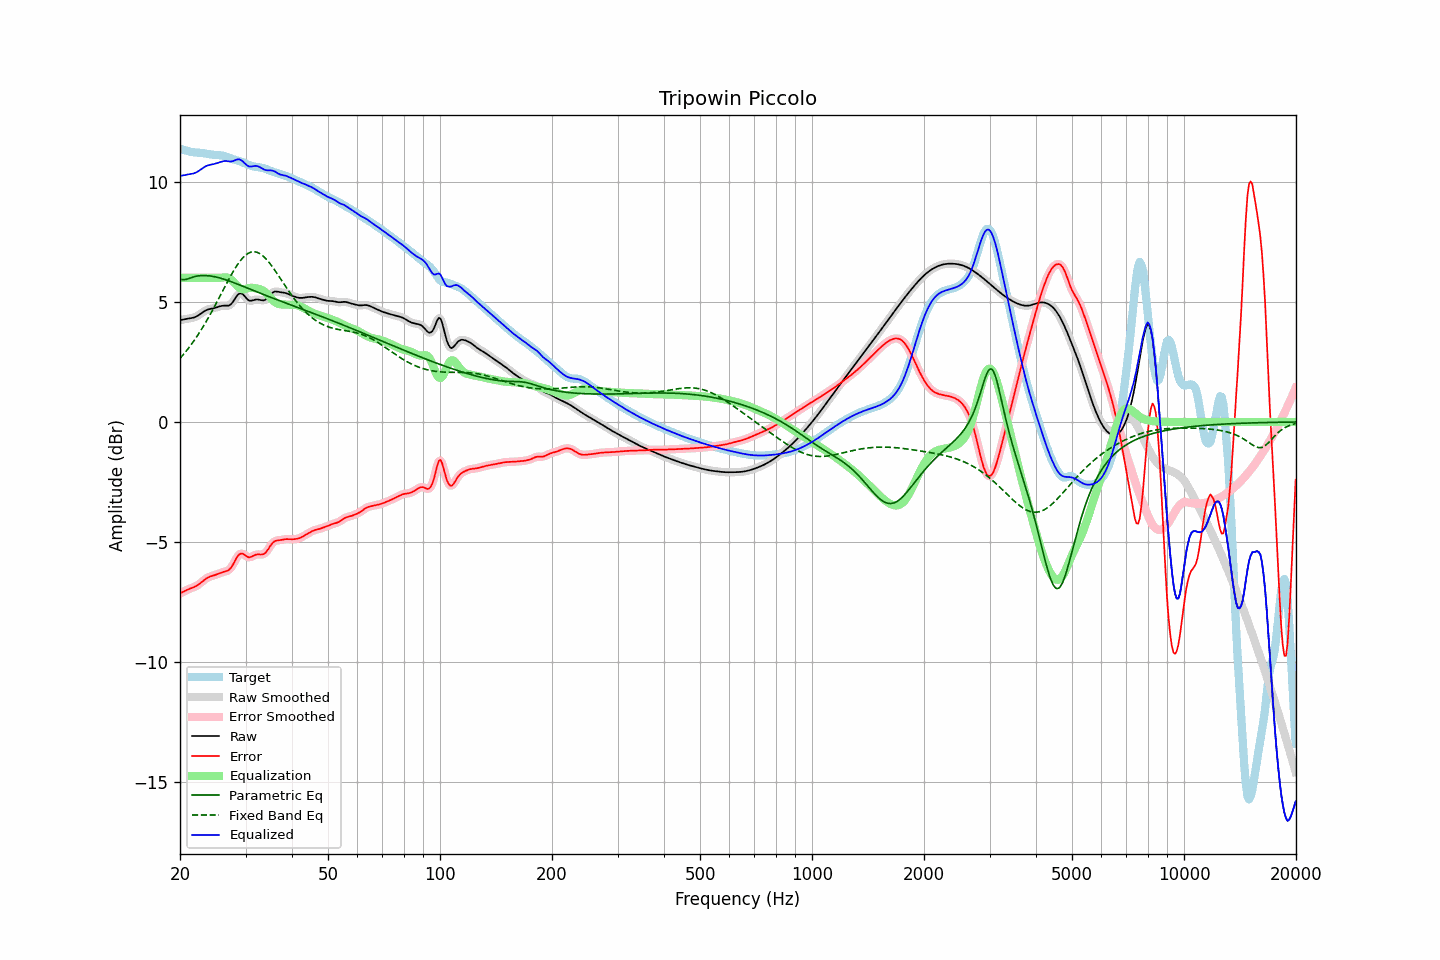

The data file committed next to this chart (first rows):
frequency, raw, error, smoothed, error_smoothed, equalization, parametric_eq, fixed_band_eq, equalized_raw, equalized_smoothed, target
20.00, 4.24, -7.13, 4.24, -7.14, 6.00, 5.94, 2.64, 10.24, 10.24, 11.37
20.20, 4.25, -7.10, 4.25, -7.10, 6.00, 5.93, 2.72, 10.25, 10.25, 11.35
20.40, 4.26, -7.07, 4.26, -7.07, 6.00, 5.92, 2.80, 10.26, 10.26, 11.33
20.61, 4.28, -7.03, 4.28, -7.03, 6.00, 5.93, 2.88, 10.28, 10.28, 11.31
20.81, 4.29, -7.00, 4.29, -7.00, 6.00, 5.94, 2.96, 10.29, 10.29, 11.29
21.02, 4.30, -6.97, 4.30, -6.97, 6.00, 5.96, 3.05, 10.30, 10.30, 11.27
21.23, 4.31, -6.94, 4.31, -6.94, 6.00, 5.98, 3.13, 10.31, 10.31, 11.25
21.44, 4.32, -6.92, 4.32, -6.92, 6.00, 6.01, 3.22, 10.32, 10.32, 11.24
21.66, 4.34, -6.89, 4.34, -6.89, 6.00, 6.03, 3.31, 10.34, 10.34, 11.23
21.87, 4.36, -6.86, 4.36, -6.86, 6.00, 6.05, 3.41, 10.36, 10.36, 11.22
22.09, 4.38, -6.83, 4.38, -6.83, 6.00, 6.06, 3.51, 10.38, 10.38, 11.21
22.31, 4.42, -6.79, 4.42, -6.79, 6.00, 6.08, 3.61, 10.42, 10.42, 11.21
22.54, 4.46, -6.74, 4.46, -6.74, 6.00, 6.09, 3.71, 10.46, 10.46, 11.21
22.76, 4.51, -6.69, 4.51, -6.69, 6.00, 6.09, 3.82, 10.51, 10.51, 11.20
22.99, 4.56, -6.63, 4.56, -6.63, 6.00, 6.10, 3.92, 10.56, 10.56, 11.19
23.22, 4.60, -6.58, 4.60, -6.58, 6.00, 6.09, 4.03, 10.60, 10.60, 11.18
23.45, 4.64, -6.53, 4.64, -6.53, 6.00, 6.09, 4.15, 10.64, 10.64, 11.17
23.69, 4.67, -6.49, 4.67, -6.49, 6.00, 6.09, 4.26, 10.67, 10.67, 11.16
23.92, 4.69, -6.45, 4.69, -6.45, 6.00, 6.08, 4.38, 10.69, 10.69, 11.15
24.16, 4.71, -6.43, 4.71, -6.43, 6.00, 6.07, 4.50, 10.71, 10.71, 11.14
24.40, 4.72, -6.41, 4.72, -6.41, 6.00, 6.06, 4.62, 10.72, 10.72, 11.13
24.65, 4.73, -6.39, 4.73, -6.39, 6.00, 6.05, 4.75, 10.73, 10.73, 11.12
24.89, 4.75, -6.37, 4.75, -6.36, 6.00, 6.04, 4.87, 10.75, 10.75, 11.12
25.14, 4.77, -6.34, 4.77, -6.34, 6.00, 6.02, 5.00, 10.77, 10.77, 11.11
25.39, 4.80, -6.31, 4.80, -6.31, 6.00, 6.01, 5.13, 10.80, 10.80, 11.11
25.65, 4.82, -6.28, 4.82, -6.28, 6.00, 5.99, 5.26, 10.82, 10.82, 11.10
25.91, 4.83, -6.26, 4.83, -6.26, 6.01, 5.97, 5.38, 10.84, 10.84, 11.09
26.16, 4.84, -6.24, 4.84, -6.24, 6.01, 5.95, 5.51, 10.86, 10.85, 11.08
26.43, 4.84, -6.22, 4.84, -6.22, 6.02, 5.93, 5.64, 10.86, 10.86, 11.06
26.69, 4.84, -6.20, 4.84, -6.20, 6.02, 5.91, 5.77, 10.86, 10.86, 11.04
26.96, 4.84, -6.17, 4.84, -6.17, 6.00, 5.88, 5.89, 10.85, 10.85, 11.02
27.23, 4.87, -6.12, 4.87, -6.12, 5.97, 5.86, 6.02, 10.84, 10.84, 10.99
27.50, 4.92, -6.04, 4.93, -6.04, 5.92, 5.83, 6.14, 10.84, 10.85, 10.96
27.77, 5.01, -5.93, 5.01, -5.93, 5.85, 5.81, 6.25, 10.86, 10.86, 10.94
28.05, 5.11, -5.81, 5.11, -5.81, 5.78, 5.78, 6.37, 10.89, 10.89, 10.91
28.33, 5.21, -5.68, 5.21, -5.68, 5.70, 5.76, 6.47, 10.92, 10.91, 10.89
28.62, 5.30, -5.58, 5.29, -5.58, 5.64, 5.73, 6.57, 10.93, 10.93, 10.87
28.90, 5.35, -5.50, 5.34, -5.51, 5.58, 5.71, 6.66, 10.93, 10.93, 10.85
29.19, 5.35, -5.48, 5.35, -5.48, 5.54, 5.68, 6.75, 10.90, 10.90, 10.83
29.48, 5.33, -5.48, 5.32, -5.49, 5.53, 5.65, 6.83, 10.85, 10.84, 10.81
29.78, 5.25, -5.53, 5.25, -5.52, 5.53, 5.62, 6.90, 10.78, 10.78, 10.78
30.08, 5.18, -5.57, 5.18, -5.57, 5.54, 5.60, 6.95, 10.72, 10.72, 10.75
30.38, 5.10, -5.62, 5.11, -5.61, 5.56, 5.57, 7.00, 10.66, 10.67, 10.72
30.68, 5.05, -5.63, 5.06, -5.63, 5.58, 5.54, 7.04, 10.63, 10.64, 10.69
30.99, 5.05, -5.62, 5.05, -5.62, 5.59, 5.52, 7.07, 10.63, 10.63, 10.67
31.30, 5.06, -5.59, 5.05, -5.59, 5.58, 5.49, 7.08, 10.64, 10.64, 10.65
31.61, 5.07, -5.56, 5.07, -5.56, 5.58, 5.46, 7.09, 10.65, 10.65, 10.63
31.93, 5.09, -5.53, 5.09, -5.53, 5.57, 5.44, 7.08, 10.66, 10.66, 10.62
32.24, 5.10, -5.51, 5.10, -5.52, 5.55, 5.41, 7.06, 10.65, 10.65, 10.61
32.57, 5.09, -5.51, 5.09, -5.51, 5.54, 5.38, 7.03, 10.63, 10.63, 10.60
32.89, 5.08, -5.52, 5.08, -5.52, 5.52, 5.36, 6.99, 10.59, 10.59, 10.59
33.22, 5.06, -5.51, 5.06, -5.51, 5.49, 5.33, 6.94, 10.56, 10.56, 10.58
33.55, 5.06, -5.50, 5.07, -5.49, 5.45, 5.30, 6.89, 10.52, 10.52, 10.56
33.89, 5.09, -5.45, 5.09, -5.45, 5.40, 5.28, 6.82, 10.49, 10.49, 10.54
34.23, 5.13, -5.38, 5.14, -5.38, 5.34, 5.25, 6.75, 10.48, 10.48, 10.51
34.57, 5.20, -5.28, 5.20, -5.28, 5.27, 5.23, 6.67, 10.47, 10.47, 10.48
34.92, 5.28, -5.18, 5.28, -5.18, 5.19, 5.20, 6.59, 10.47, 10.47, 10.46
35.27, 5.35, -5.08, 5.35, -5.09, 5.12, 5.17, 6.50, 10.47, 10.47, 10.43
35.62, 5.40, -5.01, 5.40, -5.01, 5.05, 5.15, 6.41, 10.45, 10.45, 10.41
35.97, 5.43, -4.96, 5.42, -4.96, 5.00, 5.12, 6.31, 10.43, 10.42, 10.39
... 635 more rows
